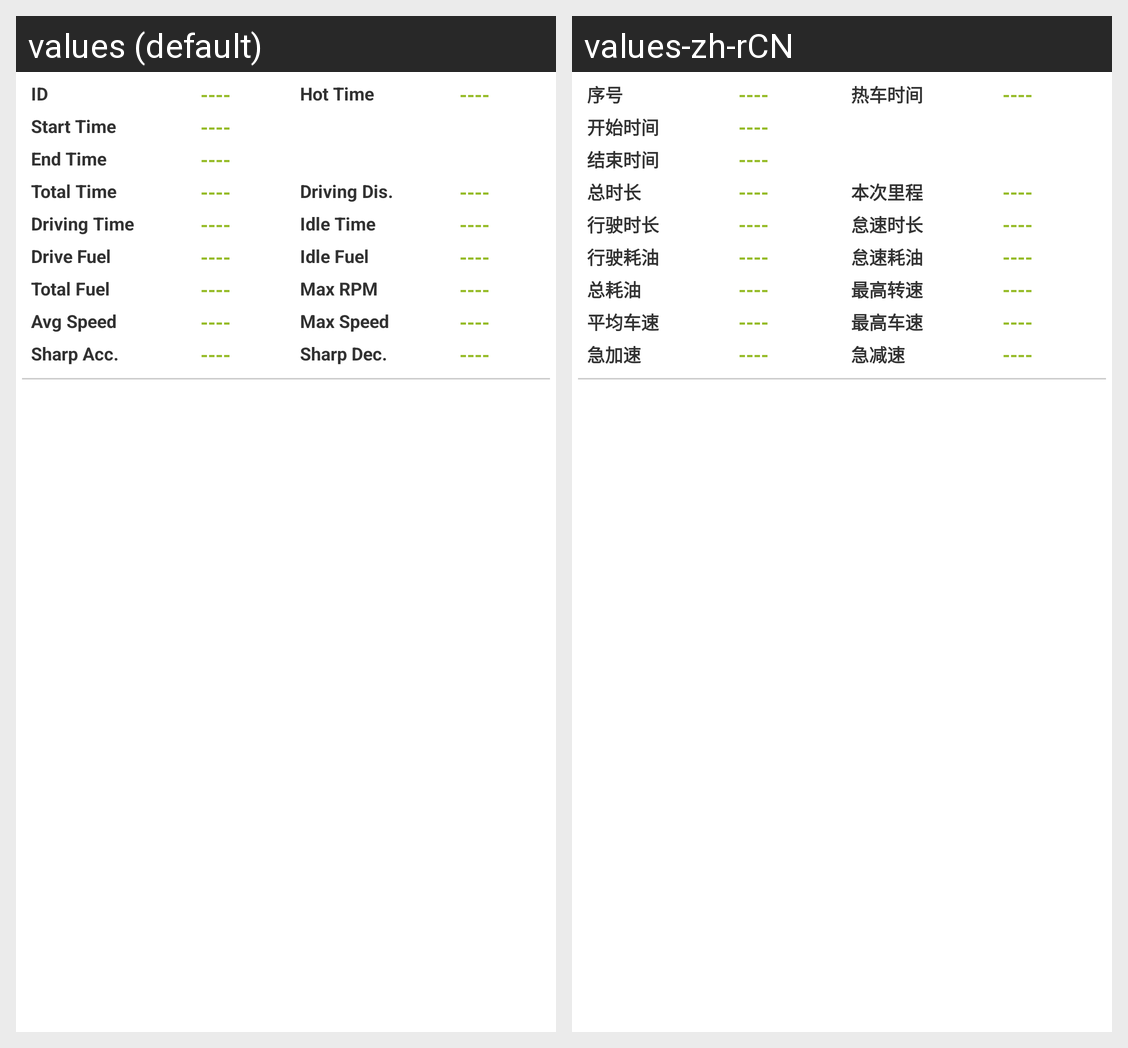

Strings drawn on this Android screen and how each of the app's shown locales translates them:
Android screen res/layout/his_record_detail.xml rendered under 2 locales, left to right: values (default), values-zh-rCN. Device: Nexus 5 (rendered at 1080×1920; each locale shown at half size, 540×960, under a caption strip naming it); theme AppTheme.
Strings drawn on this screen, with the default value and each locale's value (text and hints the layout hard-codes, and strings that could not be matched under every locale, appear in the picture but are not listed):

his_id
  values: ID
  values-zh-rCN: 序号

his_hot_time
  values: Hot Time
  values-zh-rCN: 热车时间

his_start_time
  values: Start Time
  values-zh-rCN: 开始时间

his_end_time
  values: End Time
  values-zh-rCN: 结束时间

his_total_time
  values: Total Time
  values-zh-rCN: 总时长

his_dst
  values: Driving Dis.
  values-zh-rCN: 本次里程

his_time
  values: Driving Time
  values-zh-rCN: 行驶时长

his_Idle_Time
  values: Idle Time
  values-zh-rCN: 怠速时长

his_drv_fue
  values: Drive Fuel
  values-zh-rCN: 行驶耗油

his_idl_fue
  values: Idle Fuel
  values-zh-rCN: 怠速耗油

his_total_fue
  values: Total Fuel
  values-zh-rCN: 总耗油

his_max_rpm
  values: Max RPM
  values-zh-rCN: 最高转速

his_avg_speed
  values: Avg Speed
  values-zh-rCN: 平均车速

his_max_vss
  values: Max Speed
  values-zh-rCN: 最高车速

his_speed_up
  values: Sharp Acc.
  values-zh-rCN: 急加速

his_slow_dwon
  values: Sharp Dec.
  values-zh-rCN: 急减速
